Run: headless pygame with SDL's dummy video driver; simulated clock (each Clock.tick advances the game by its frame time, no real sleeping); random seed 0; keys injected as events and as key.get_pressed() state; mouse plan: one left click at the window centre at the start of phase 2, then a move to the lower-right quarter at the start of phase 3.
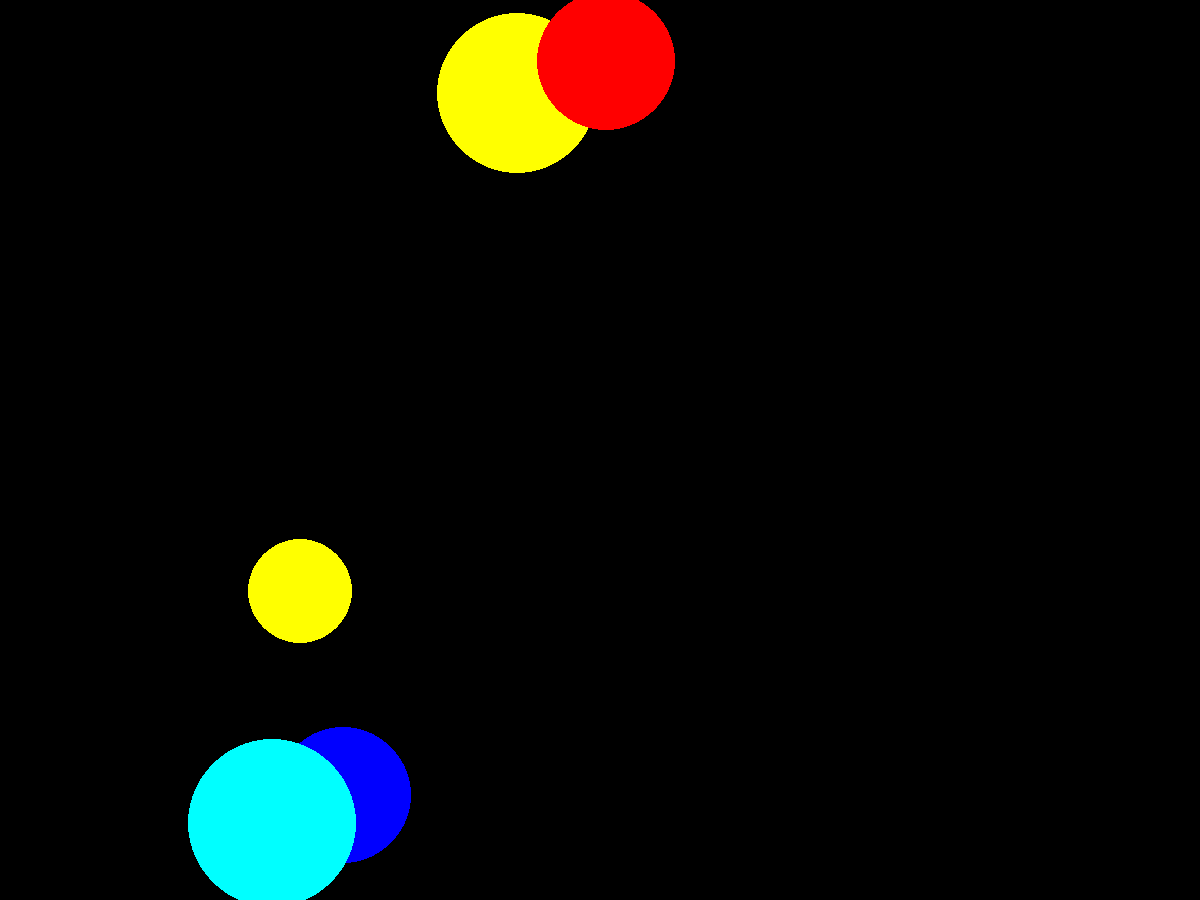
Frame 1 of 4 · flips 1–60 · no input
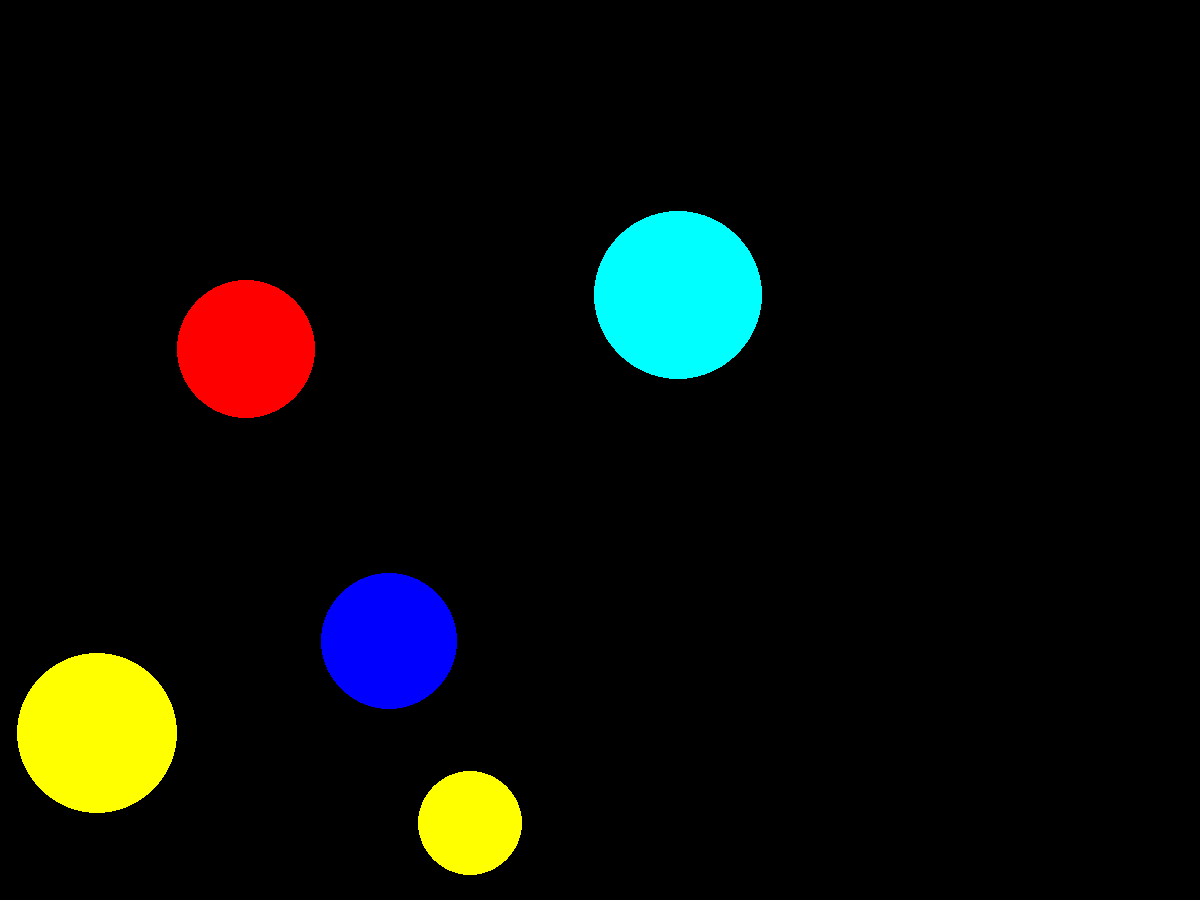
Frame 2 of 4 · flips 61–180 · clicked the window centre · tapped SPACE, RETURN · held RIGHT (→), D
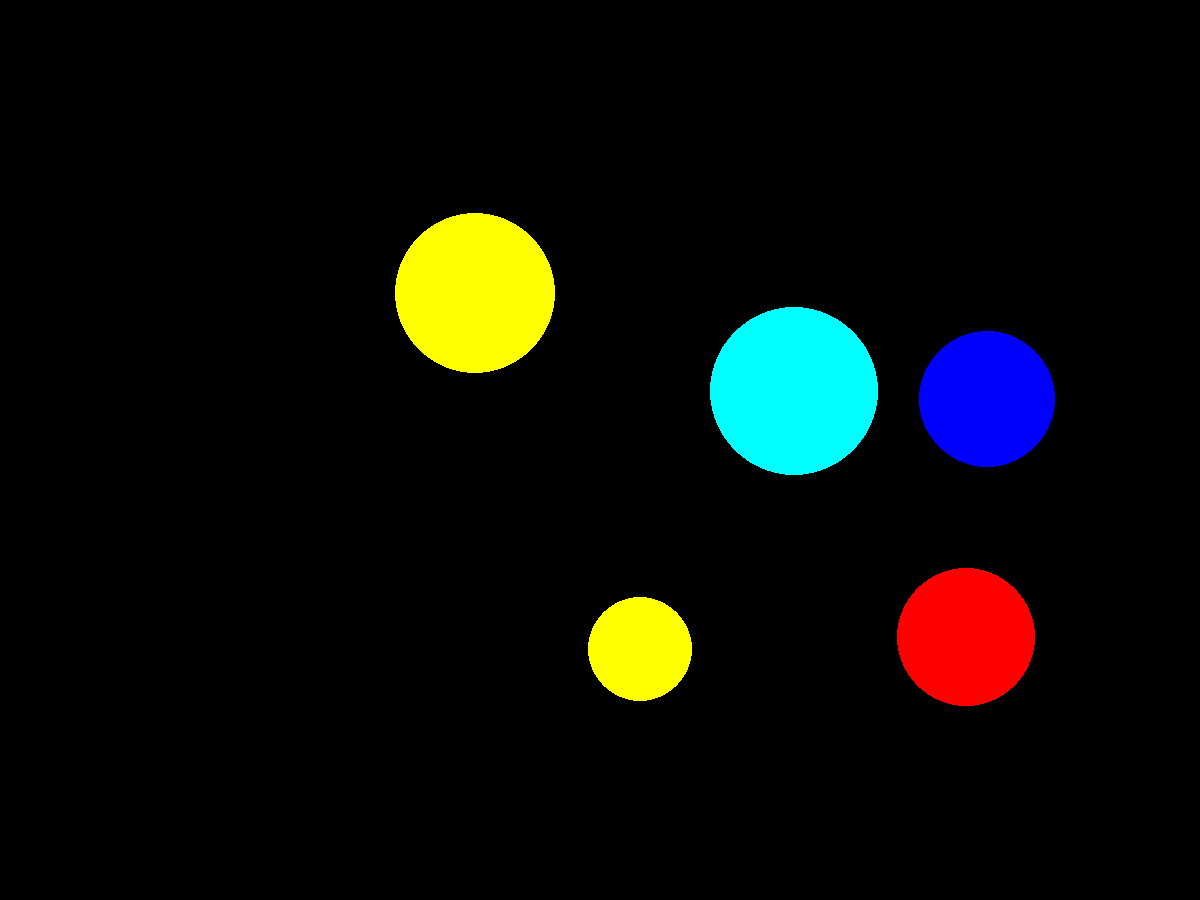
Frame 3 of 4 · flips 181–300 · moved the mouse to the lower-right quarter · held DOWN (↓), S
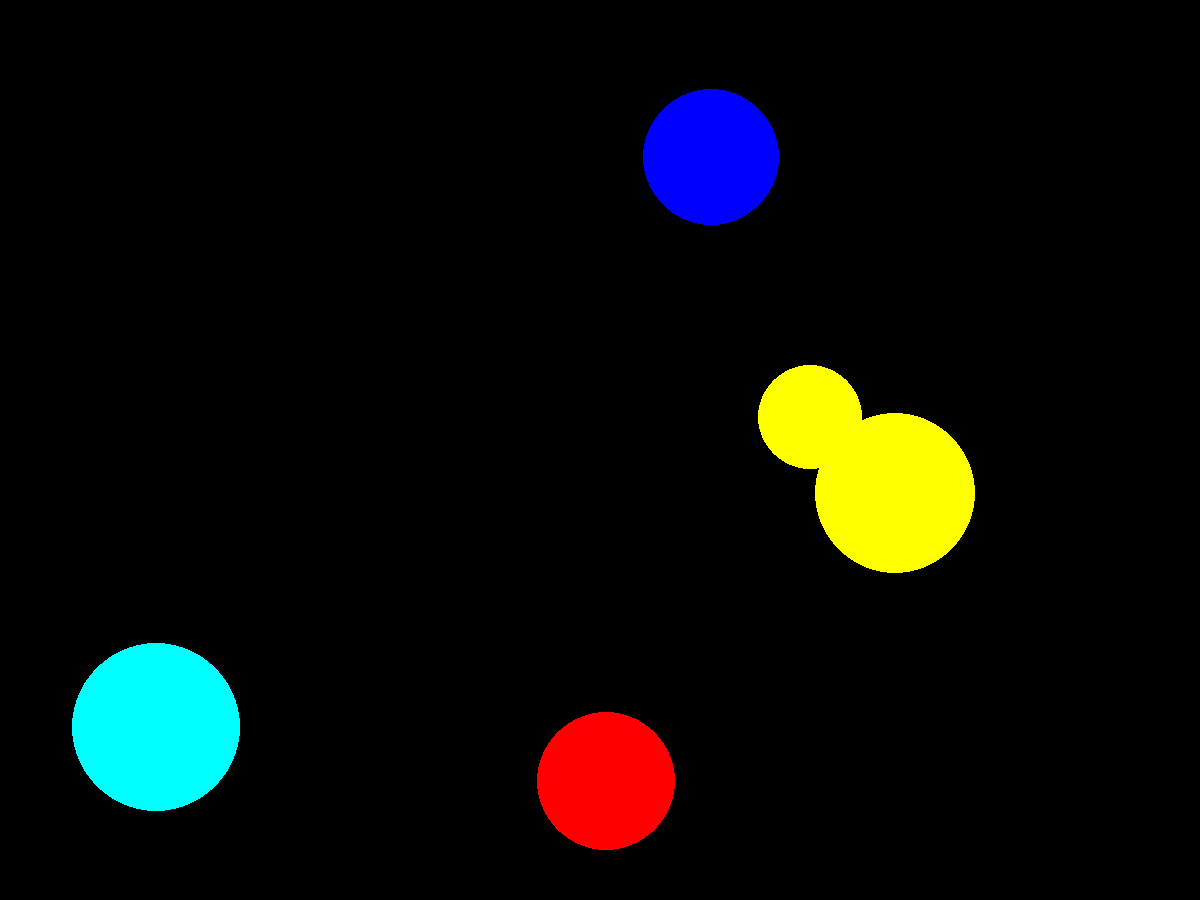
Frame 4 of 4 · flips 301–420 · held LEFT (←), A, UP (↑), W

The pygame program that drew these frames:

import pygame
from pygame.draw import *
from random import randint

pygame.init()

FPS = 30
screen = pygame.display.set_mode((1200, 900))

RED = (255, 0, 0)
BLUE = (0, 0, 255)
YELLOW = (255, 255, 0)
GREEN = (0, 255, 0)
MAGENTA = (255, 0, 255)
CYAN = (0, 255, 255)
BLACK = (0, 0, 0)
COLORS = [RED, BLUE, YELLOW, GREEN, MAGENTA, CYAN]


class Newgame:

    def __init__(self):
        self.score = 0

    def __add__(self, other):
        self.score += other


class NewBall:
    """
    этот класс предназначен для создания шарика с координатами x, y  и радуусом r,
    а также выбирает рандомный цвет из списка
    """

    def __init__(self):
        self.speedx = randint(5, 30)
        self.speedy = randint(5, 30)
        self.x = randint(103, 1097)
        self.y = randint(103, 797)
        self.r = randint(50, 100)
        self.color = COLORS[randint(0, 5)]
        self.xmax = self.x + self.r
        self.xmin = self.x - self.r
        self.ymax = self.y + self.r
        self.ymin = self.y - self.r

    def new_ball(self):
        '''рисует новый шарик '''
        circle(screen, self.color, (self.x, self.y), self.r)

    def move_ball(self):
        """двигает шарик и отражает от стен"""
        self.x += self.speedx
        self.y += self.speedy
        if self.y + self.r >= 900 or self.y - self.r <= 0:
            self.speedy *= -1
        if self.x + self.r >= 1200 or self.x - self.r <= 0:
            self.speedx *= -1
# balls создать список шариков
ball_1 = NewBall()
ball_2 = NewBall()
ball_3 = NewBall()
ball_4 = NewBall()
ball_5 = NewBall()
game = Newgame()
pygame.display.update()
clock = pygame.time.Clock()
finished = False

while not finished:
    clock.tick(FPS)

    ball_1.new_ball()  # создаем новый шарик
    ball_2.new_ball()
    ball_3.new_ball()
    ball_4.new_ball()
    ball_5.new_ball()
    for event in pygame.event.get():
        if event.type == pygame.QUIT:
            finished = True
        elif event.type == pygame.MOUSEBUTTONDOWN:
            print((ball_1.xmax, ball_1.ymax, ball_1.xmin, ball_1.ymin))# если кликнули мышкой
            if ball_1.xmin < event.pos[0] < ball_1.xmax and \
                    ball_1.ymin < event.pos[1] < ball_1.ymax:  # и клик попал в диапазон (площадь) шарика
                game + 1
                print(game.score)
                pygame.display.update()
    ball_1.move_ball()
    ball_2.move_ball()
    ball_3.move_ball()
    ball_4.move_ball()
    ball_5.move_ball()
    pygame.display.update()
    screen.fill(BLACK)

pygame.quit()
